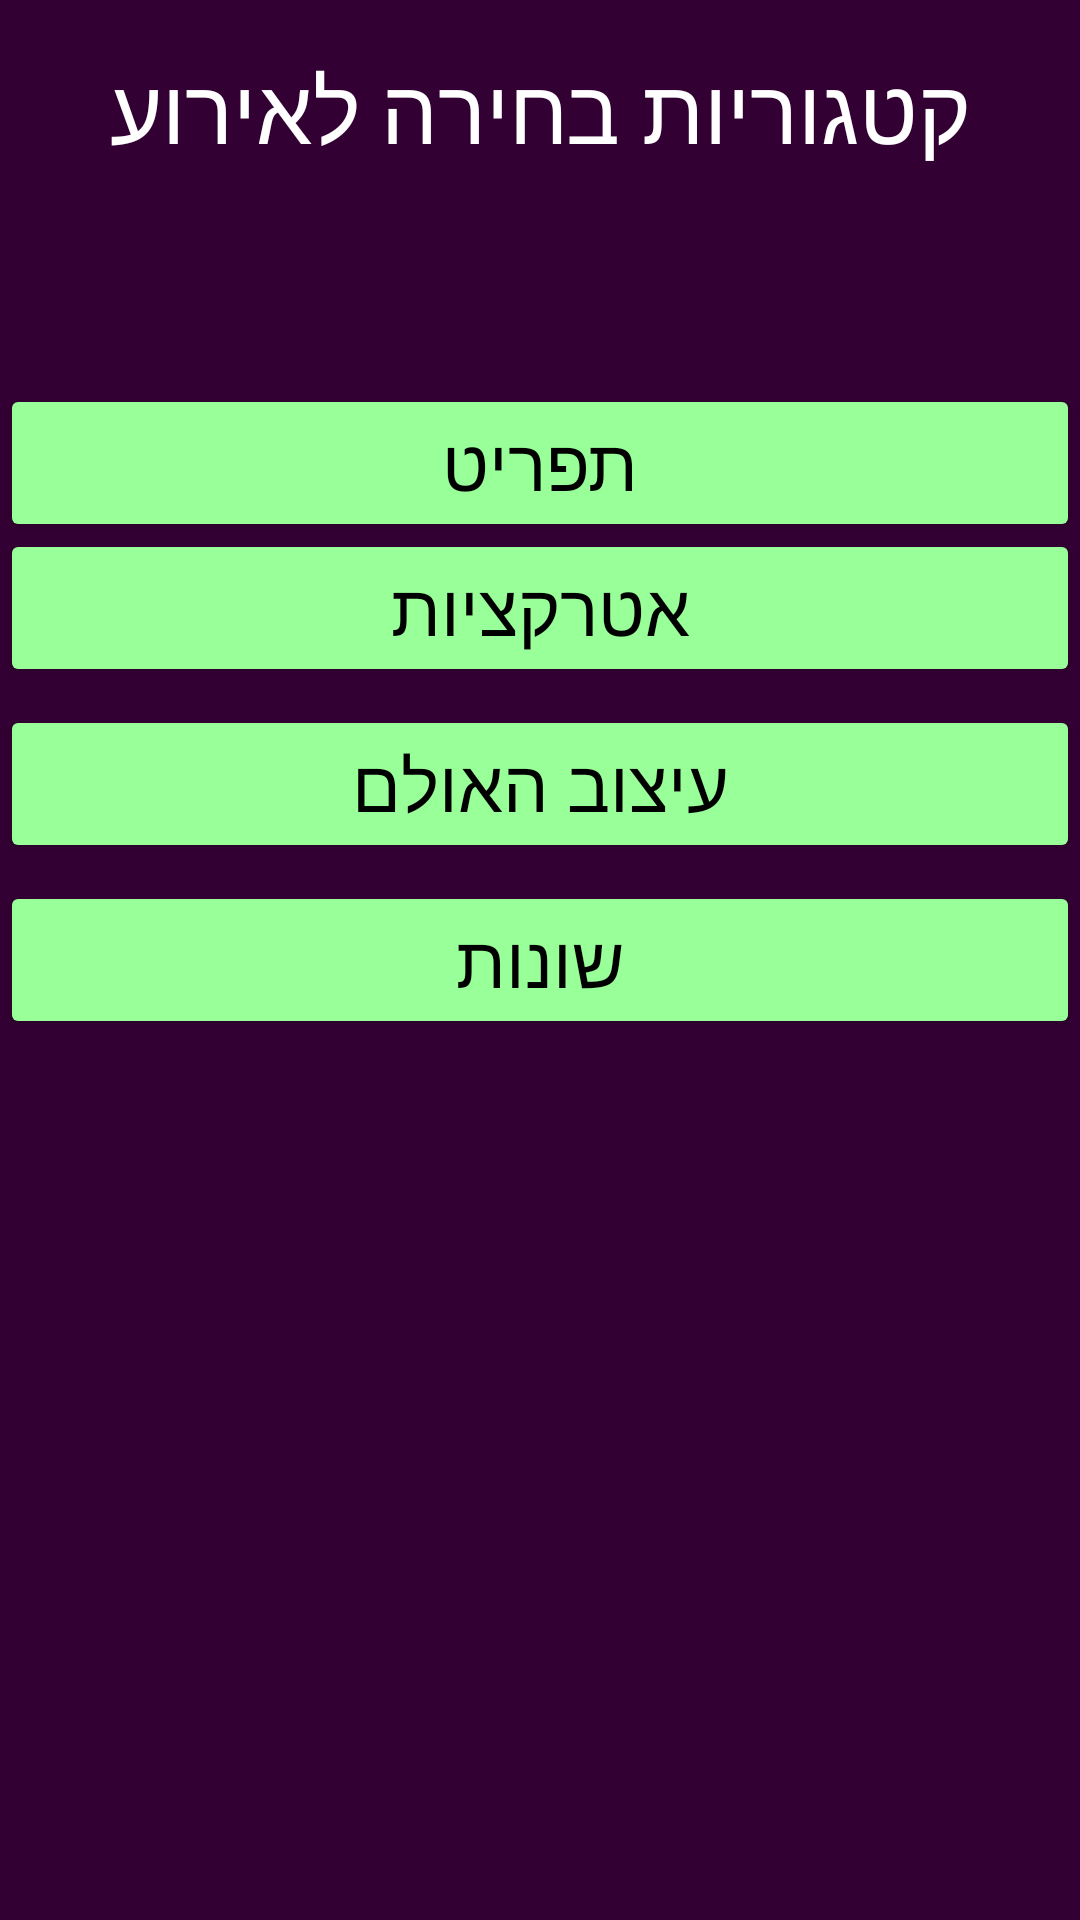

Reconstruct the res/layout file that produces this screen, plus the resources it refers to.
<!-- AndroidManifest.xml: application theme Theme.Planevent_Android_App -->
<!-- res/layout/activity_choosing_client_option.xml -->
<?xml version="1.0" encoding="utf-8"?>
<androidx.constraintlayout.widget.ConstraintLayout
    xmlns:android="http://schemas.android.com/apk/res/android"
    xmlns:app="http://schemas.android.com/apk/res-auto"
    xmlns:tools="http://schemas.android.com/tools"
    android:layout_width="match_parent"
    android:layout_height="match_parent"
    tools:context=".ui.edit.choosingClientOption"
    android:background="@color/purple">

    <TextView
        android:text="קטגוריות בחירה לאירוע"
        android:layout_width="wrap_content"
        android:layout_height="wrap_content"
        android:textColor="@color/white"
        android:id="@+id/txtChooseClnt"
        android:layout_marginStart="16dp"
        app:layout_constraintLeft_toLeftOf="parent"
        android:textSize="30sp"
        android:layout_marginLeft="16dp"
        android:layout_marginEnd="16dp"
        app:layout_constraintRight_toRightOf="parent"
        android:layout_marginRight="16dp"
        android:layout_marginTop="16dp"
        app:layout_constraintTop_toTopOf="parent" />


    <Button
        android:id="@+id/idMenuClnt"
        android:backgroundTint="@color/green"
        android:textColor="@color/black"
        android:layout_width="match_parent"
        android:layout_height="wrap_content"
        android:layout_marginTop="128dp"
        android:text="תפריט"
        android:textSize="24sp"
        app:layout_constraintBottom_toBottomOf="parent"
        app:layout_constraintEnd_toEndOf="parent"
        app:layout_constraintHorizontal_bias="1.0"
        app:layout_constraintStart_toStartOf="parent"
        app:layout_constraintTop_toTopOf="parent"
        app:layout_constraintVertical_bias="0.0" />

    <Button
        android:id="@+id/idNumberInvatedClnt"
        android:layout_width="match_parent"
        android:layout_height="wrap_content"
        android:backgroundTint="@color/green"
        android:textColor="@color/black"
        android:text="אטרקציות"
        android:textSize="24sp"
        app:layout_constraintBottom_toBottomOf="parent"
        app:layout_constraintEnd_toEndOf="parent"
        app:layout_constraintHorizontal_bias="0.0"
        app:layout_constraintStart_toStartOf="parent"
        app:layout_constraintTop_toTopOf="parent"
        app:layout_constraintVertical_bias="0.300" />

    <Button
        android:id="@+id/idHallDcrtnClnt"
        android:layout_width="match_parent"
        android:layout_height="wrap_content"
        android:backgroundTint="@color/green"
        android:textColor="@color/black"
        android:text="עיצוב האולם"
        android:textSize="24sp"
        app:layout_constraintBottom_toBottomOf="parent"
        app:layout_constraintEnd_toEndOf="parent"
        app:layout_constraintHorizontal_bias="0.0"
        app:layout_constraintStart_toStartOf="parent"
        app:layout_constraintTop_toTopOf="parent"
        app:layout_constraintVertical_bias="0.400" />

    <Button
        android:id="@+id/idOthersClnt"
        android:layout_width="match_parent"
        android:layout_height="wrap_content"
        android:backgroundTint="@color/green"
        android:textColor="@color/black"
        android:text="שונות"
        android:textSize="24sp"
        app:layout_constraintBottom_toBottomOf="parent"
        app:layout_constraintEnd_toEndOf="parent"
        app:layout_constraintHorizontal_bias="0.0"
        app:layout_constraintStart_toStartOf="parent"
        app:layout_constraintTop_toTopOf="parent"
        app:layout_constraintVertical_bias="0.500" />

</androidx.constraintlayout.widget.ConstraintLayout>
<!-- resources referenced by this layout -->
<resources>
  <color name="black">#FF000000</color>
  <color name="green">#99FF99</color>
  <color name="purple">#330033</color>
  <color name="white">#FFFFFFFF</color>
  <style name="Theme.Planevent_Android_App" parent="Theme.MaterialComponents.DayNight.DarkActionBar">
          
          <item name="colorPrimary">@color/purple_500</item>
          <item name="colorPrimaryVariant">@color/purple_700</item>
          <item name="colorOnPrimary">@color/white</item>
          
          <item name="colorSecondary">@color/teal_200</item>
          <item name="colorSecondaryVariant">@color/teal_700</item>
          <item name="colorOnSecondary">@color/black</item>
          
          <item name="android:statusBarColor">?attr/colorPrimaryVariant</item>
          
      </style>
  <!-- not gathered from this repository: default colours our renderer supplied (Android Studio template values) -->
  <color name="purple_500">#FF6200EE</color>
  <color name="purple_700">#FF3700B3</color>
  <color name="teal_200">#FF03DAC5</color>
  <color name="teal_700">#FF018786</color>
</resources>
